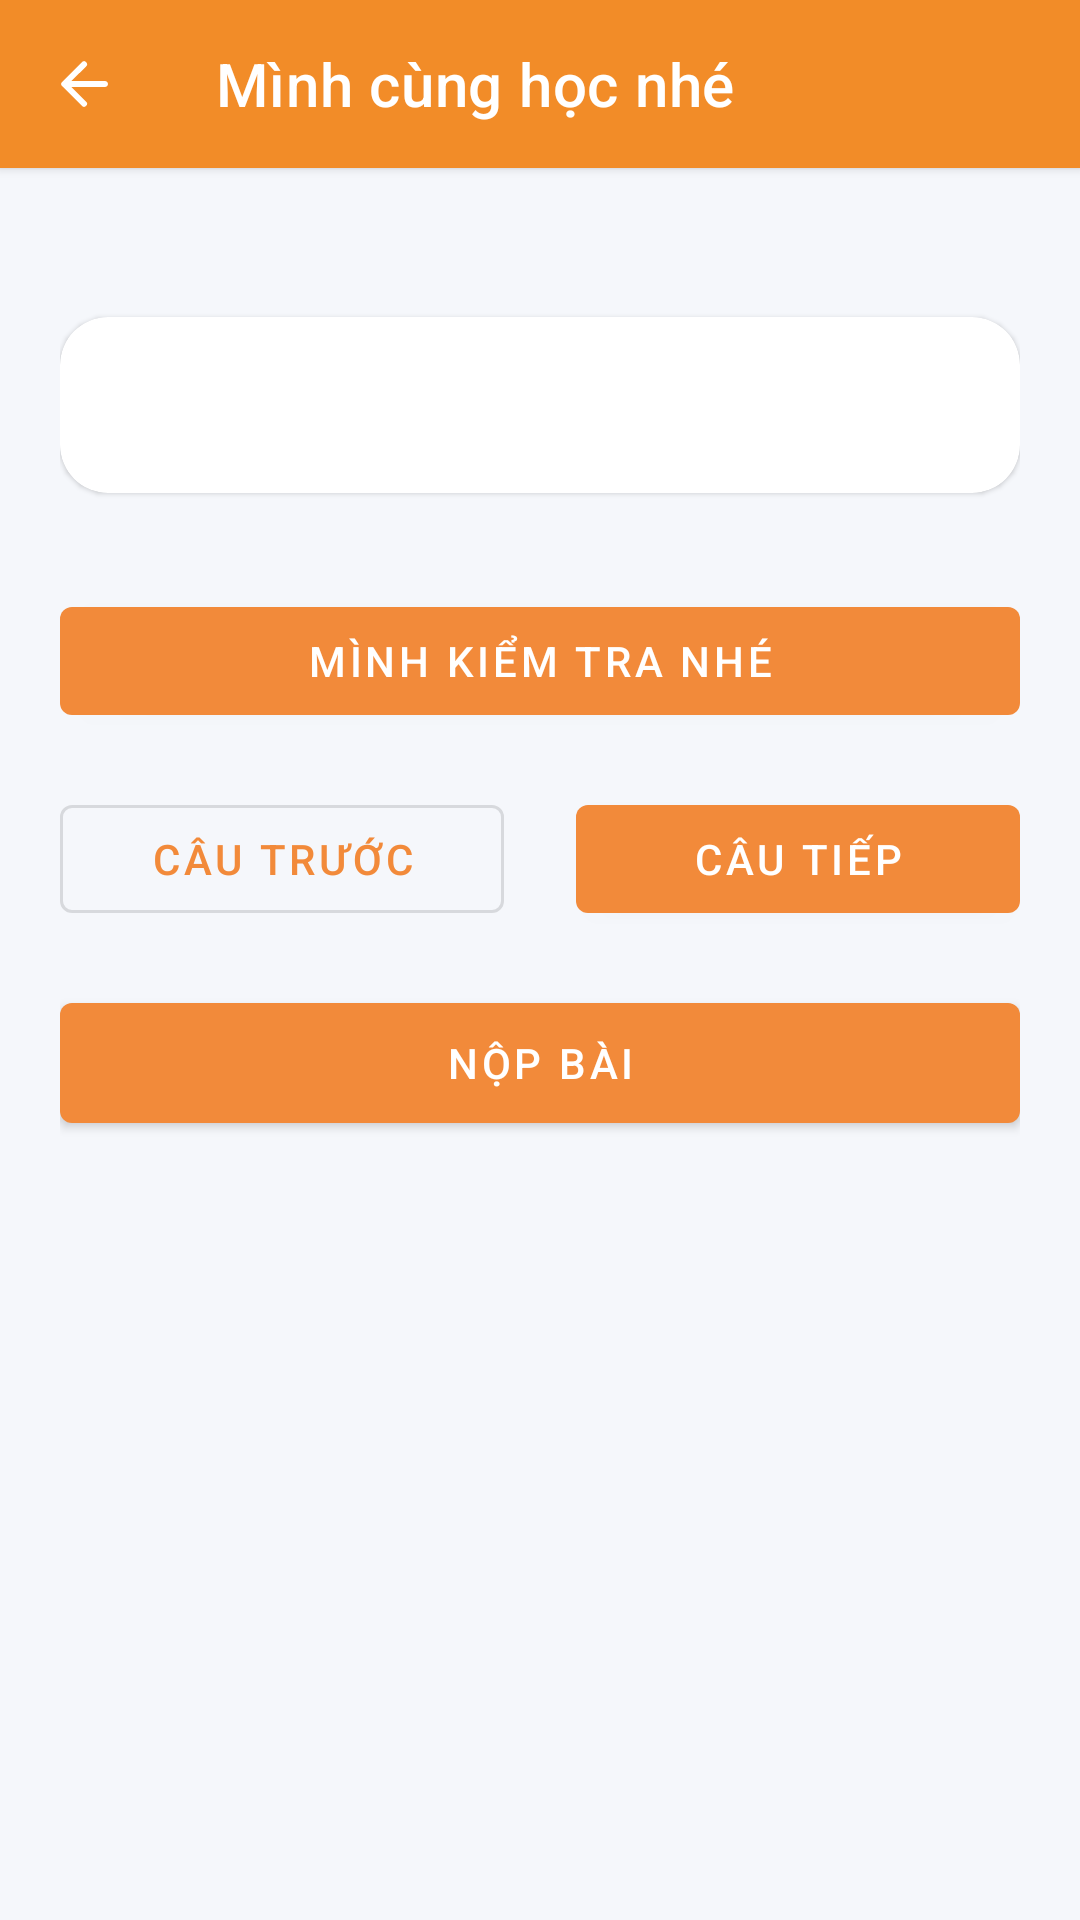

Produce the Android XML layout that renders to this screen, including the resource entries it uses.
<!-- AndroidManifest.xml: application theme Theme.HTAVk -->
<!-- res/layout/activity_learning_practice.xml -->
<?xml version="1.0" encoding="utf-8"?>
<LinearLayout xmlns:android="http://schemas.android.com/apk/res/android"
    xmlns:app="http://schemas.android.com/apk/res-auto"
    android:id="@+id/practiceRoot"
    android:layout_width="match_parent"
    android:layout_height="match_parent"
    android:background="#F5F7FB"
    android:orientation="vertical">

    <com.google.android.material.appbar.MaterialToolbar
        android:id="@+id/practiceToolbar"
        android:layout_width="match_parent"
        android:layout_height="?attr/actionBarSize"
        android:background="@color/app_toolbar_orange"
        android:elevation="2dp"
        app:navigationIcon="@drawable/ic_arrow_back_24"
        app:navigationIconTint="@color/white"
        app:navigationContentDescription="@string/learning_back"
        app:title="@string/practice_toolbar_title"
        app:titleTextColor="@color/white" />

    <ScrollView
        android:layout_width="match_parent"
        android:layout_height="0dp"
        android:layout_weight="1"
        android:fillViewport="true">

      <LinearLayout
          android:layout_width="match_parent"
          android:layout_height="wrap_content"
          android:orientation="vertical"
          android:paddingStart="20dp"
          android:paddingTop="8dp"
          android:paddingEnd="20dp"
          android:paddingBottom="24dp">

        <TextView
            android:id="@+id/tvExamTimer"
            android:layout_width="match_parent"
            android:layout_height="wrap_content"
            android:layout_marginTop="8dp"
            android:background="@drawable/bg_practice_feedback"
            android:gravity="center"
            android:padding="12dp"
            android:textColor="#B42318"
            android:textSize="16sp"
            android:textStyle="bold"
            android:visibility="gone" />

        <TextView
            android:id="@+id/tvPracticeMetadata"
            android:layout_width="match_parent"
            android:layout_height="wrap_content"
            android:layout_marginTop="8dp"
            android:textColor="#5263C5"
            android:textSize="13sp"
            android:textStyle="bold" />

        <com.google.android.material.card.MaterialCardView
            android:id="@+id/practiceQuestionCard"
            android:layout_width="match_parent"
            android:layout_height="wrap_content"
            android:layout_marginTop="16dp"
            app:cardBackgroundColor="#FFFFFF"
            app:cardCornerRadius="16dp"
            app:cardElevation="1dp">

            <LinearLayout
                android:layout_width="match_parent"
                android:layout_height="wrap_content"
                android:orientation="vertical"
                android:padding="18dp">

                <TextView
                    android:id="@+id/tvPracticeContent"
                    android:layout_width="match_parent"
                    android:layout_height="wrap_content"
                    android:textColor="#172033"
                    android:textSize="17sp"
                    android:lineSpacingExtra="4dp" />

                <ImageView
                    android:id="@+id/ivPracticeQuestionImage"
                    android:layout_width="match_parent"
                    android:layout_height="200dp"
                    android:layout_marginTop="12dp"
                    android:contentDescription="@string/practice_question_image"
                    android:scaleType="centerInside"
                    android:visibility="gone" />
            </LinearLayout>
        </com.google.android.material.card.MaterialCardView>

        <LinearLayout
            android:id="@+id/practiceOptions"
            android:layout_width="match_parent"
            android:layout_height="wrap_content"
            android:layout_marginTop="16dp"
            android:orientation="vertical" />

        <EditText
            android:id="@+id/etEssayAnswer"
            android:layout_width="match_parent"
            android:layout_height="180dp"
            android:layout_marginTop="16dp"
            android:background="@drawable/bg_essay_answer"
            android:gravity="top|start"
            android:hint="@string/practice_essay_hint"
            android:inputType="textCapSentences|textMultiLine"
            android:padding="14dp"
            android:textColor="#172033"
            android:textSize="15sp"
            android:visibility="gone" />

        <TextView
            android:id="@+id/tvEssayNotice"
            android:layout_width="match_parent"
            android:layout_height="wrap_content"
            android:layout_marginTop="8dp"
            android:text="@string/practice_essay_draft_notice"
            android:textColor="#667085"
            android:textSize="12sp"
            android:visibility="gone" />

        <com.google.android.material.button.MaterialButton
            android:id="@+id/btnCheckAnswer"
            android:layout_width="match_parent"
            android:layout_height="wrap_content"
            android:layout_marginTop="16dp"
            android:minHeight="48dp"
            android:text="@string/practice_check_answer" />

        <LinearLayout
            android:id="@+id/practiceNavigation"
            android:layout_width="match_parent"
            android:layout_height="wrap_content"
            android:layout_marginTop="18dp"
            android:gravity="center_vertical"
            android:orientation="horizontal">

            <com.google.android.material.button.MaterialButton
                android:id="@+id/btnPreviousQuestion"
                style="@style/Widget.MaterialComponents.Button.OutlinedButton"
                android:layout_width="0dp"
                android:layout_height="wrap_content"
                android:layout_weight="1"
                android:minHeight="48dp"
                android:text="@string/practice_previous_question" />

            <TextView
                android:id="@+id/tvQuestionPosition"
                android:layout_width="wrap_content"
                android:layout_height="wrap_content"
                android:layout_marginStart="12dp"
                android:layout_marginEnd="12dp"
                android:textColor="#667085"
                android:textSize="13sp"
                android:textStyle="bold" />

            <com.google.android.material.button.MaterialButton
                android:id="@+id/btnNextQuestion"
                android:layout_width="0dp"
                android:layout_height="wrap_content"
                android:layout_weight="1"
                android:minHeight="48dp"
                android:text="@string/practice_next_question" />
        </LinearLayout>

        <com.google.android.material.button.MaterialButton
            android:id="@+id/btnSubmitSession"
            android:layout_width="match_parent"
            android:layout_height="wrap_content"
            android:layout_marginTop="18dp"
            android:minHeight="52dp"
            android:text="@string/exam_submit" />

        <TextView
            android:id="@+id/tvAnswerFeedback"
            android:layout_width="match_parent"
            android:layout_height="wrap_content"
            android:layout_marginTop="14dp"
            android:background="@drawable/bg_practice_feedback"
            android:padding="14dp"
            android:textColor="#172033"
            android:textSize="14sp"
            android:visibility="gone" />
      </LinearLayout>
    </ScrollView>
</LinearLayout>
<!-- resources referenced by this layout -->
<resources>
  <color name="app_toolbar_orange">#F28C28</color>
  <color name="white">#FFFFFFFF</color>
  <!-- drawable bg_essay_answer (drawable) -->
  <?xml version="1.0" encoding="utf-8"?>
  <shape xmlns:android="http://schemas.android.com/apk/res/android">
      <solid android:color="#FFFFFF" />
      <corners android:radius="12dp" />
      <stroke android:width="1dp" android:color="#D0D5DD" />
  </shape>
  <!-- drawable ic_arrow_back_24 (drawable) -->
  <?xml version="1.0" encoding="utf-8"?>
  <vector xmlns:android="http://schemas.android.com/apk/res/android"
      android:width="24dp"
      android:height="24dp"
      android:viewportWidth="24"
      android:viewportHeight="24">
      <path
          android:fillColor="#172033"
          android:pathData="M20,12c0,0.55 -0.45,1 -1,1H7.83l4.88,4.88a0.996,0.996 0,1 1,-1.41 1.41l-6.59,-6.58a0.996,0.996 0,0 1,0 -1.41l6.59,-6.58a0.996,0.996 0,1 1,1.41 1.41L7.83,11H19c0.55,0 1,0.45 1,1z" />
  </vector>
  <string name="exam_submit">Nộp bài</string>
  <string name="learning_back">Quay lại</string>
  <string name="practice_check_answer">Mình kiểm tra nhé</string>
  <string name="practice_essay_draft_notice">Bài viết hiện mới được giữ tạm trên màn hình này, chưa thể lưu hoặc nộp. Anh sẽ bổ sung chức năng đó khi hồ sơ người dùng được tích hợp nhé.</string>
  <string name="practice_essay_hint">Em cứ viết suy nghĩ của mình ở đây nhé…</string>
  <string name="practice_next_question">Câu tiếp</string>
  <string name="practice_previous_question">Câu trước</string>
  <string name="practice_question_image">Ảnh minh họa câu hỏi</string>
  <string name="practice_toolbar_title">Mình cùng học nhé</string>
  <style name="Theme.HTAVk" parent="Theme.MaterialComponents.DayNight.NoActionBar">
          <item name="colorPrimary">@color/brand_primary</item>
          <item name="colorPrimaryVariant">@color/brand_primary_dark</item>
          <item name="colorOnPrimary">@color/white</item>
          <item name="colorSecondary">@color/brand_secondary</item>
          <item name="colorSecondaryVariant">@color/teal_700</item>
          <item name="colorOnSecondary">@color/white</item>
          <item name="colorAccent">@color/brand_secondary</item>
          <item name="android:colorAccent">@color/brand_secondary</item>
          <item name="android:windowBackground">@color/brand_background</item>
          <item name="android:statusBarColor">@color/brand_primary_dark</item>
          <item name="android:navigationBarColor">@color/brand_background</item>
      </style>
  <color name="brand_primary">#F28A3A</color>
  <color name="brand_primary_dark">#D96B2B</color>
  <color name="brand_secondary">#E85D83</color>
  <color name="teal_700">#FF018786</color>
  <color name="brand_background">#FFF1E5</color>
</resources>
